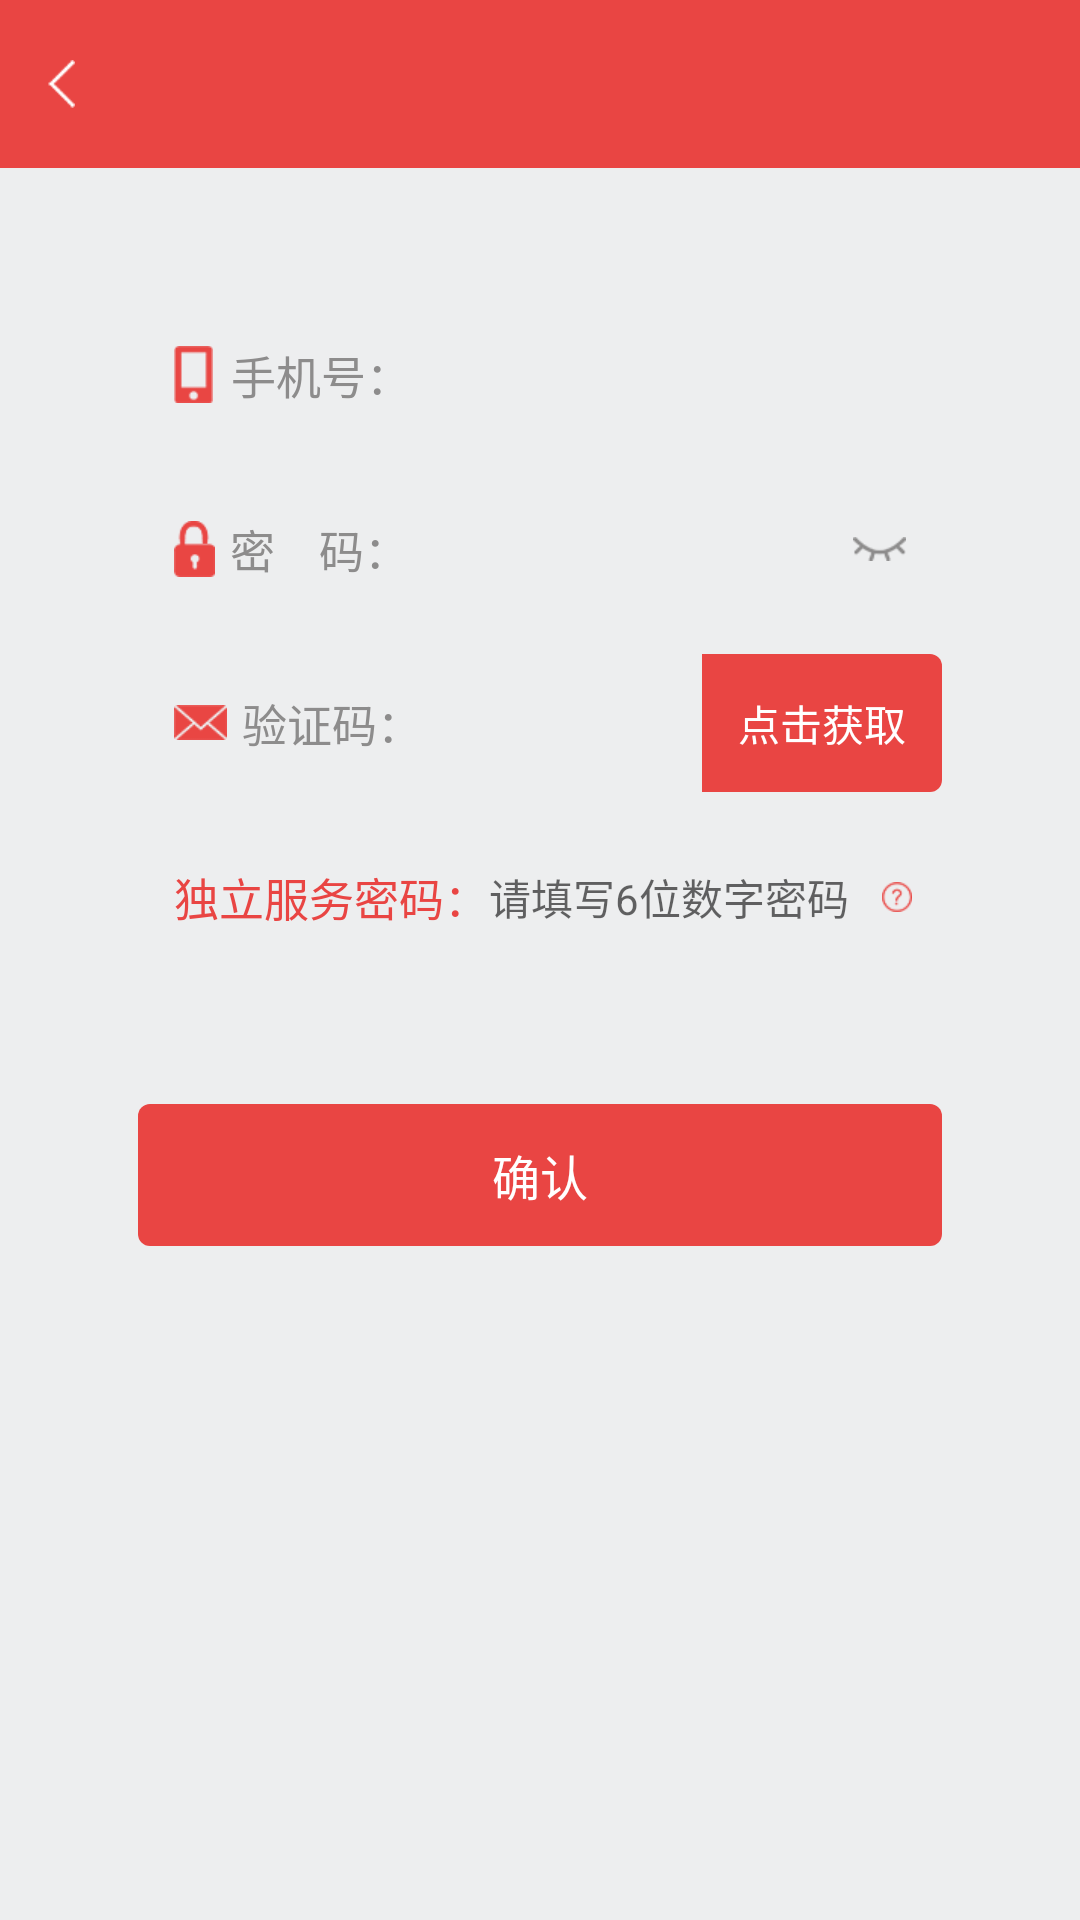

Layout XML and referenced resources for this Android screen:
<!-- AndroidManifest.xml: application theme AppTheme.NoActionBar -->
<!-- res/layout/activity_register.xml -->
<?xml version="1.0" encoding="utf-8"?>
<LinearLayout xmlns:android="http://schemas.android.com/apk/res/android"
    android:layout_width="match_parent"
    android:layout_height="match_parent"
    android:background="#edeeef"
    android:orientation="vertical">

    <include layout="@layout/layout_title" />

    <LinearLayout
        android:layout_width="match_parent"
        android:layout_height="match_parent"
        android:orientation="vertical"
        android:padding="46dp">

        <LinearLayout
            android:layout_width="match_parent"
            android:layout_height="46dp"
            android:background="@drawable/coner_white"
            android:gravity="center_vertical"
            android:orientation="horizontal">

            <TextView
                android:layout_width="wrap_content"
                android:layout_height="wrap_content"
                android:layout_marginLeft="12dp"
                android:drawableLeft="@mipmap/shouji"
                android:drawablePadding="6dp"
                android:text="手机号："
                android:textColor="#8D8C8C"
                android:textSize="15sp" />

            <EditText
                android:textSize="15sp"
                android:textColor="@color/text_black"
                android:id="@+id/et_phone"
                android:layout_width="match_parent"
                android:layout_height="wrap_content"
                android:background="@null"
                android:inputType="number"
                android:maxLength="11" />
        </LinearLayout>

        <LinearLayout
            android:layout_width="match_parent"
            android:layout_height="46dp"
            android:layout_marginTop="12dp"
            android:background="@drawable/coner_white"
            android:gravity="center_vertical"
            android:orientation="horizontal">

            <TextView
                android:layout_width="wrap_content"
                android:layout_height="wrap_content"
                android:layout_marginLeft="12dp"
                android:drawableLeft="@mipmap/shuo"
                android:drawablePadding="5dp"
                android:text="密    码："
                android:textColor="#8D8C8C"
                android:textSize="15sp" />

            <EditText
                android:textSize="15sp"
                android:textColor="@color/text_black"
                android:id="@+id/et_new_pwd"
                android:layout_width="match_parent"
                android:layout_height="wrap_content"
                android:layout_weight="1"
                android:inputType="textPassword"
                android:background="@null" />

            <ImageView
                android:id="@+id/img_eye"
                android:layout_width="wrap_content"
                android:layout_height="match_parent"
                android:padding="12dp"
                android:src="@mipmap/yanjingbi" />
        </LinearLayout>

        <LinearLayout
            android:layout_width="match_parent"
            android:layout_height="46dp"
            android:layout_marginTop="12dp"
            android:background="@drawable/coner_white"
            android:gravity="center_vertical"
            android:orientation="horizontal">

            <TextView
                android:layout_width="wrap_content"
                android:layout_height="wrap_content"
                android:layout_marginLeft="12dp"
                android:drawableLeft="@mipmap/yanzhengma"
                android:drawablePadding="5dp"
                android:text="验证码："
                android:textColor="#8D8C8C"
                android:textSize="15sp" />

            <EditText
                android:textSize="15sp"
                android:textColor="@color/text_black"
                android:id="@+id/et_yzm"
                android:layout_width="match_parent"
                android:layout_height="wrap_content"
                android:layout_weight="1"
                android:background="@null"
                android:inputType="number"
                android:maxLength="6" />

            <TextView
                android:id="@+id/tv_yzm"
                android:layout_width="80dp"
                android:layout_height="match_parent"
                android:background="@drawable/coner_gloal_right"
                android:gravity="center"
                android:padding="4dp"
                android:text="点击获取"
                android:textColor="@color/white"
                android:textSize="14sp" />
        </LinearLayout>

        <LinearLayout
            android:layout_width="match_parent"
            android:layout_height="46dp"
            android:layout_marginTop="12dp"
            android:background="@drawable/coner_white"
            android:gravity="center_vertical"
            android:orientation="horizontal">

            <TextView
                android:layout_width="wrap_content"
                android:layout_height="wrap_content"
                android:layout_marginLeft="12dp"
                android:drawablePadding="5dp"
                android:text="独立服务密码："
                android:textColor="@color/global"
                android:textSize="15sp" />


            <EditText
                android:id="@+id/et_alone_pwd"
                android:layout_width="match_parent"
                android:layout_height="wrap_content"
                android:layout_weight="1"
                android:background="@null"
                android:hint="请填写6位数字密码"
                android:inputType="numberPassword"
                android:maxLength="6"
                android:textColor="@color/text_black"
                android:textSize="14sp" />

            <ImageView
                android:id="@+id/img_wen"
                android:layout_width="wrap_content"
                android:layout_height="wrap_content"
                android:padding="10dp"
                android:src="@mipmap/wenhao" />

        </LinearLayout>

        <TextView
            android:id="@+id/tv_certain"
            android:layout_width="match_parent"
            android:layout_height="wrap_content"
            android:layout_marginTop="46dp"
            android:background="@drawable/coner_gloal_all"
            android:gravity="center"
            android:padding="12dp"
            android:text="确认"
            android:textColor="@color/white"
            android:textSize="16sp" />
    </LinearLayout>
</LinearLayout>
<!-- res/layout/layout_title.xml (included above) -->
<?xml version="1.0" encoding="utf-8"?>
<LinearLayout xmlns:android="http://schemas.android.com/apk/res/android"
    android:id="@+id/title_linLayout"
    android:layout_width="match_parent"
    android:layout_height="wrap_content"
    android:orientation="vertical">

    <RelativeLayout
        android:id="@+id/navigation_bar"
        android:layout_width="match_parent"
        android:layout_height="?attr/actionBarSize"
        android:background="@color/global">

        <LinearLayout
            android:id="@+id/exit_layout"
            android:layout_width="wrap_content"
            android:layout_height="match_parent"
            android:gravity="center">

            <ImageView
                android:id="@+id/iv_back"
                android:layout_width="wrap_content"
                android:layout_height="wrap_content"
                android:layout_alignParentLeft="true"
                android:layout_centerVertical="true"
                android:onClick="back"
                android:padding="16dp"
                android:scaleType="fitCenter"
                android:src="@mipmap/back" />

            <View
                android:id="@+id/view_temp"
                android:layout_width="1dp"
                android:layout_height="match_parent"
                android:layout_marginBottom="8dp"
                android:layout_marginLeft="8dp"
                android:layout_marginTop="8dp"
                android:layout_toRightOf="@id/iv_back"
                android:background="#14191A"
                android:visibility="gone" />
        </LinearLayout>

        <TextView
            android:id="@+id/tv_left_title"
            android:layout_width="wrap_content"
            android:layout_height="wrap_content"
            android:layout_centerVertical="true"
            android:layout_marginLeft="13dp"
            android:layout_toRightOf="@+id/exit_layout"
            android:textColor="@color/white"
            android:textSize="16sp" />

        <TextView
            android:id="@+id/center_title_tv"
            android:layout_width="wrap_content"
            android:layout_height="wrap_content"
            android:layout_centerHorizontal="true"
            android:layout_centerVertical="true"
            android:textColor="@color/white"
            android:textSize="18sp" />

        <TextView
            android:id="@+id/tv_right_text"
            android:layout_width="60dp"
            android:layout_height="match_parent"
            android:layout_alignParentRight="true"
            android:layout_centerVertical="true"
            android:layout_margin="12dp"
            android:gravity="center"
            android:textColor="@color/white"
            android:textSize="16sp" />

        <LinearLayout
            android:layout_width="wrap_content"
            android:layout_height="fill_parent"
            android:layout_alignParentRight="true"
            android:layout_centerVertical="true">

            <ImageView
                android:id="@+id/iv_right2"
                android:layout_width="50dp"
                android:layout_height="match_parent"
                android:layout_gravity="center_vertical"
                android:padding="10dp"
                android:scaleType="centerInside" />

            <ImageView
                android:id="@+id/img_right"
                android:layout_width="50dp"
                android:layout_height="match_parent"
                android:layout_gravity="center_vertical"
                android:padding="10dp"
                android:scaleType="centerInside" />

        </LinearLayout>

    </RelativeLayout>

</LinearLayout>
<!-- resources referenced by this layout -->
<resources>
  <color name="global">#e94543</color>
  <color name="text_black">#333333</color>
  <color name="white">#ffffffff</color>
  <!-- drawable coner_gloal_all (drawable) -->
  <?xml version="1.0" encoding="utf-8"?>
  <shape xmlns:android="http://schemas.android.com/apk/res/android">
      <solid android:color="@color/global" />
  
      <corners android:radius="4dp"/>
  </shape>
  <!-- drawable coner_gloal_right (drawable) -->
  <?xml version="1.0" encoding="utf-8"?>
  <shape xmlns:android="http://schemas.android.com/apk/res/android">
      <solid android:color="@color/global" />
  
      <corners android:topRightRadius="4dp" android:bottomRightRadius="4dp"/>
  </shape>
  <!-- mipmap back: png bitmap (mipmap-xhdpi, 1245 bytes) -->
  <!-- mipmap shouji: png bitmap (mipmap-xhdpi, 1194 bytes) -->
  <!-- mipmap shuo: png bitmap (mipmap-xhdpi, 1441 bytes) -->
  <!-- mipmap wenhao: png bitmap (mipmap-xhdpi, 1435 bytes) -->
  <!-- mipmap yanjingbi: png bitmap (mipmap-xhdpi, 1413 bytes) -->
  <!-- mipmap yanzhengma: png bitmap (mipmap-xhdpi, 1546 bytes) -->
  <style name="AppTheme.NoActionBar">
          <item name="windowActionBar">false</item>
          <item name="windowNoTitle">true</item>
      </style>
</resources>
